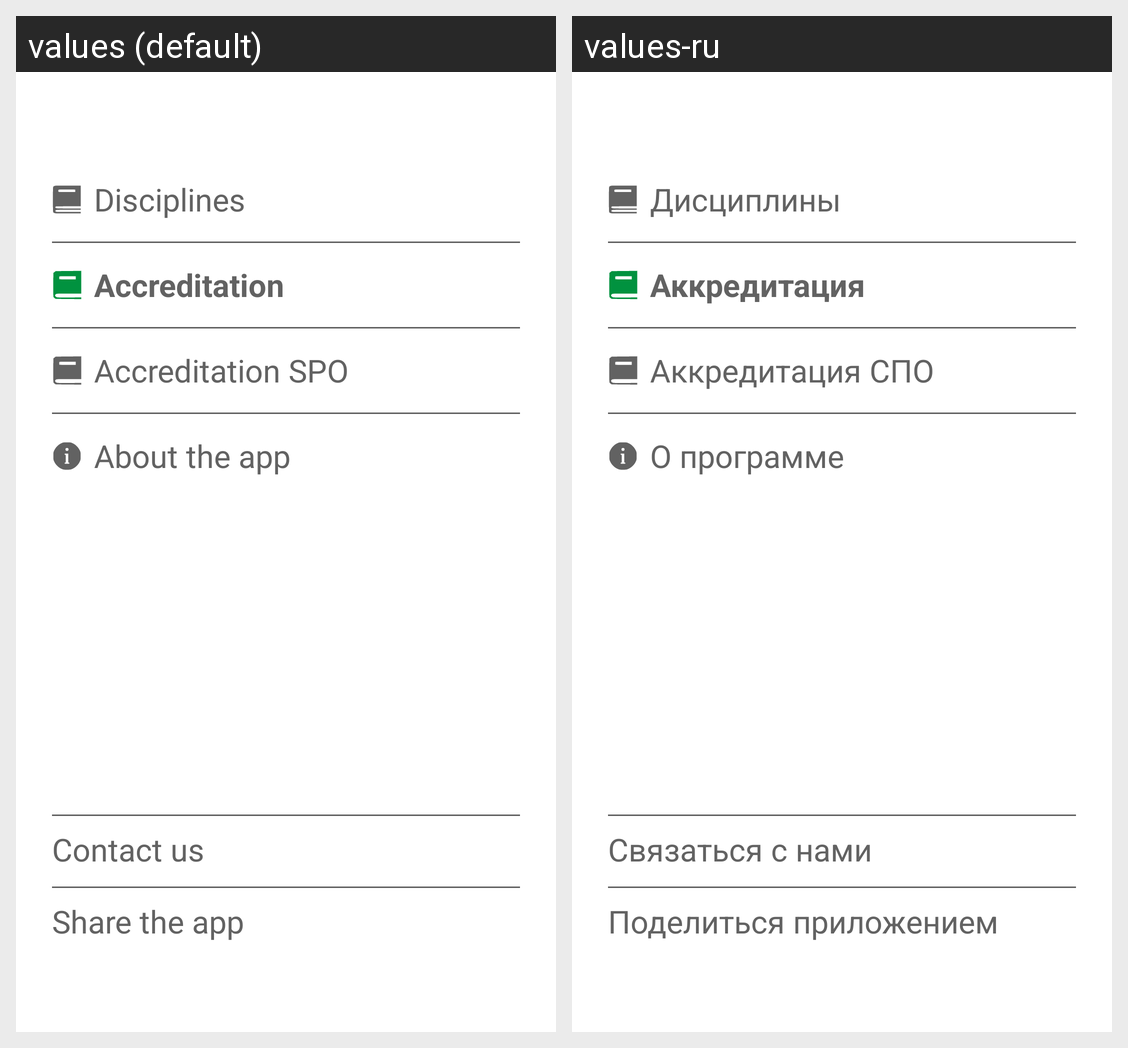

Translations of the strings shown on this Android screen, per locale in the grid:
Android screen res/layout/dialog_accreditation.xml rendered under 2 locales, left to right: values (default), values-ru. Device: Nexus 5 (rendered at 1080×1920; each locale shown at half size, 540×960, under a caption strip naming it); theme AppTheme.
Strings drawn on this screen, with the default value and each locale's value (text and hints the layout hard-codes, and strings that could not be matched under every locale, appear in the picture but are not listed):

Disciplines
  values: Disciplines
  values-ru: Дисциплины

Accreditation
  values: Accreditation
  values-ru: Аккредитация

Accreditation_SPO
  values: Accreditation SPO
  values-ru: Аккредитация СПО

About_the_app
  values: About the app
  values-ru: О программе

Share_the_app
  values: Share the app
  values-ru: Поделиться приложением

Contact_us
  values: Contact us
  values-ru: Связаться с нами
